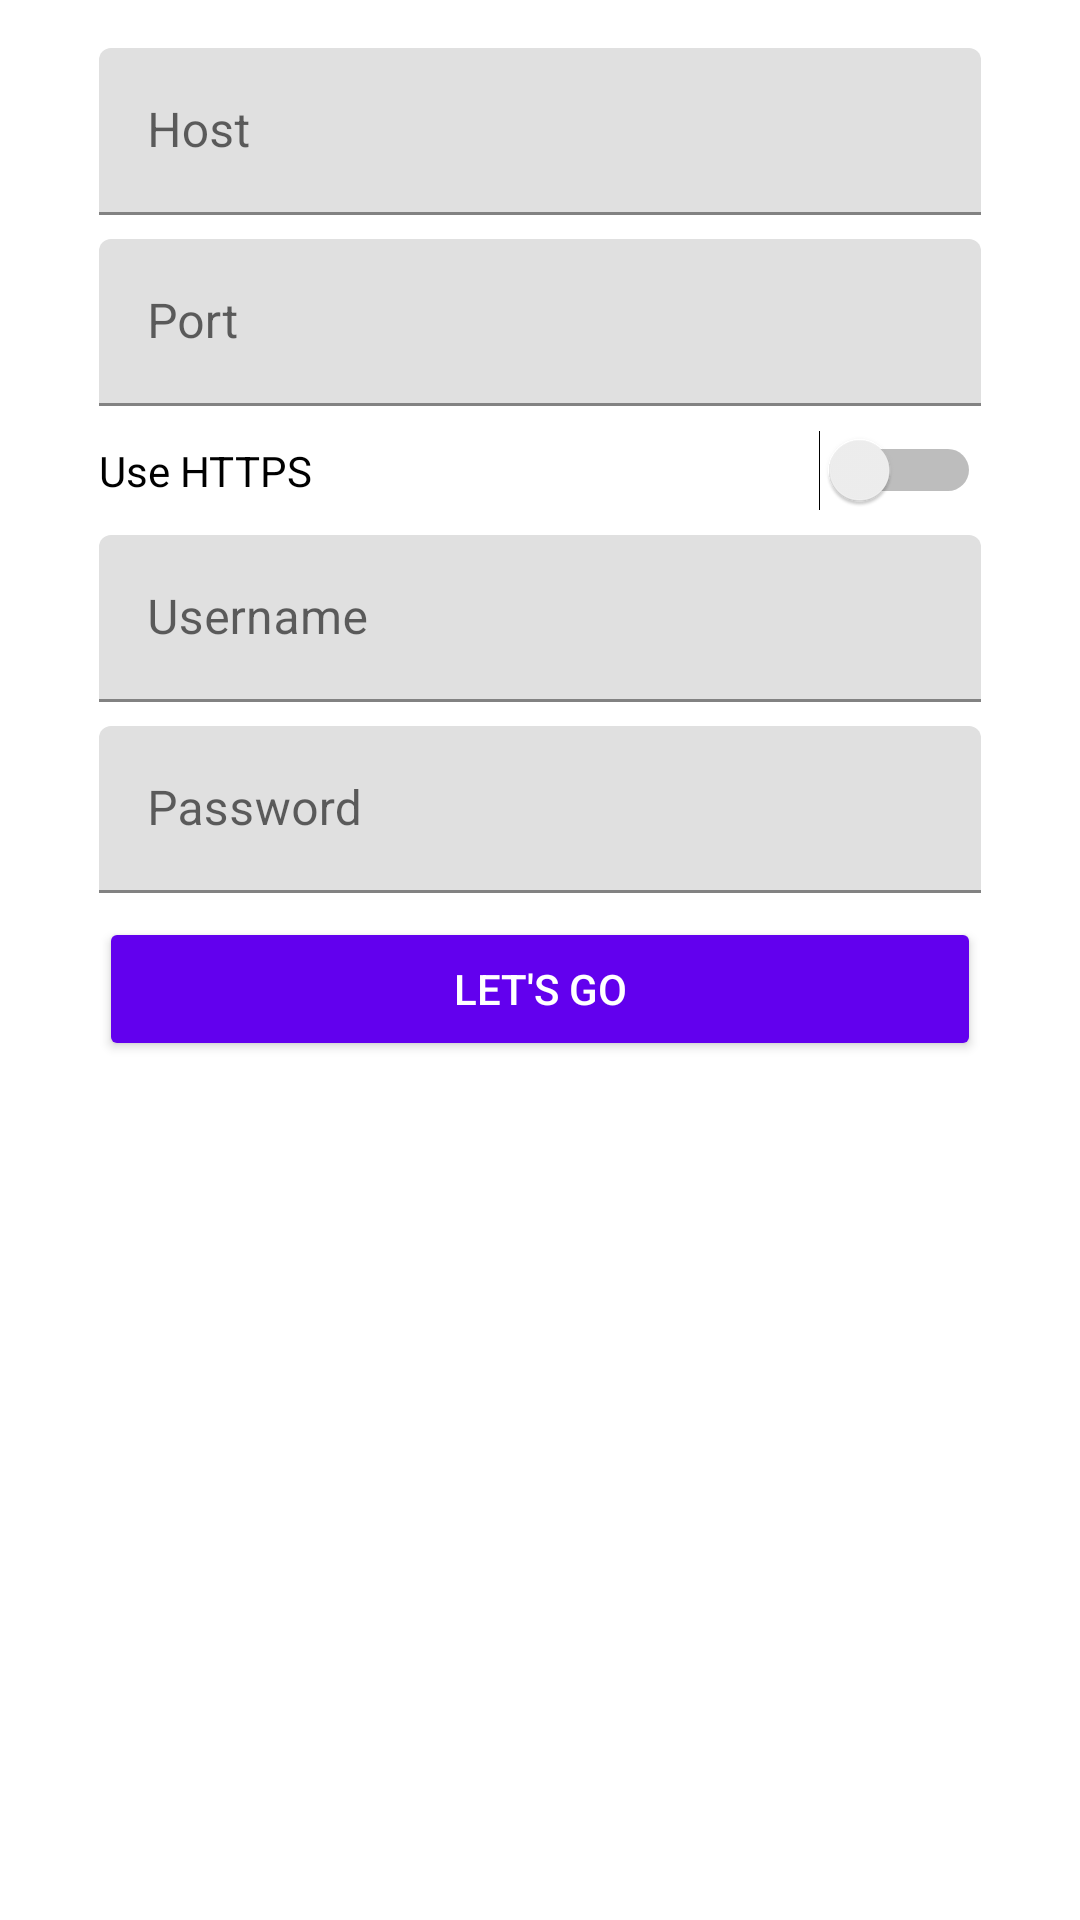

Layout XML and referenced resources for this Android screen:
<!-- AndroidManifest.xml: application theme AppTheme -->
<!-- res/layout/fragment_config.xml -->
<?xml version="1.0" encoding="utf-8"?>
<layout xmlns:android="http://schemas.android.com/apk/res/android"
    xmlns:app="http://schemas.android.com/apk/res-auto">

    <androidx.constraintlayout.widget.ConstraintLayout
        android:layout_width="match_parent"
        android:layout_height="match_parent"
        android:paddingLeft="25dp"
        android:paddingRight="25dp">

        <androidx.constraintlayout.widget.Guideline
            android:id="@+id/left_guideline"
            android:layout_width="wrap_content"
            android:layout_height="wrap_content"
            android:orientation="vertical"
            app:layout_constraintGuide_begin="8dp" />

        <androidx.constraintlayout.widget.Guideline
            android:id="@+id/right_guideline"
            android:layout_width="wrap_content"
            android:layout_height="wrap_content"
            android:orientation="vertical"
            app:layout_constraintGuide_end="8dp" />

        <com.google.android.material.textfield.TextInputLayout
            android:id="@+id/til_host"
            android:layout_width="0dp"
            android:layout_height="wrap_content"
            android:layout_marginTop="16dp"
            app:layout_constraintEnd_toEndOf="@id/right_guideline"
            app:layout_constraintStart_toStartOf="@id/left_guideline"
            app:layout_constraintTop_toTopOf="parent">

            <com.google.android.material.textfield.TextInputEditText
                android:layout_width="match_parent"
                android:layout_height="wrap_content"
                android:hint="@string/hint_host"
                android:inputType="text"
                android:singleLine="true" />
        </com.google.android.material.textfield.TextInputLayout>

        <com.google.android.material.textfield.TextInputLayout
            android:id="@+id/til_port"
            android:layout_width="0dp"
            android:layout_height="wrap_content"
            android:layout_marginTop="8dp"
            app:layout_constraintEnd_toEndOf="@id/right_guideline"
            app:layout_constraintStart_toStartOf="@id/left_guideline"
            app:layout_constraintTop_toBottomOf="@id/til_host">

            <com.google.android.material.textfield.TextInputEditText
                android:layout_width="match_parent"
                android:layout_height="wrap_content"
                android:hint="@string/hint_port"
                android:inputType="numberDecimal"
                android:singleLine="true" />
        </com.google.android.material.textfield.TextInputLayout>

        <Switch
            android:id="@+id/sw_use_https"
            android:layout_width="0dp"
            android:layout_height="wrap_content"
            android:layout_marginTop="8dp"
            android:checked="false"
            android:text="@string/hint_use_https"
            app:layout_constraintEnd_toEndOf="@id/right_guideline"
            app:layout_constraintStart_toStartOf="@id/left_guideline"
            app:layout_constraintTop_toBottomOf="@id/til_port" />

        <com.google.android.material.textfield.TextInputLayout
            android:id="@+id/til_username"
            android:layout_width="0dp"
            android:layout_height="wrap_content"
            android:layout_marginTop="8dp"
            app:layout_constraintEnd_toEndOf="@id/right_guideline"
            app:layout_constraintStart_toStartOf="@id/left_guideline"
            app:layout_constraintTop_toBottomOf="@id/sw_use_https">

            <com.google.android.material.textfield.TextInputEditText
                android:layout_width="match_parent"
                android:layout_height="wrap_content"
                android:hint="@string/hint_username"
                android:inputType="text"
                android:singleLine="true" />
        </com.google.android.material.textfield.TextInputLayout>

        <com.google.android.material.textfield.TextInputLayout
            android:id="@+id/til_password"
            android:layout_width="0dp"
            android:layout_height="wrap_content"
            android:layout_marginTop="8dp"
            app:layout_constraintEnd_toEndOf="@id/right_guideline"
            app:layout_constraintStart_toStartOf="@id/left_guideline"
            app:layout_constraintTop_toBottomOf="@id/til_username">

            <com.google.android.material.textfield.TextInputEditText
                android:layout_width="match_parent"
                android:layout_height="wrap_content"
                android:hint="@string/hint_password"
                android:inputType="textPassword"
                android:singleLine="true" />
        </com.google.android.material.textfield.TextInputLayout>

        <com.google.android.material.button.MaterialButton
            android:id="@+id/bt_lets_go"
            style="@style/Widget.AppCompat.Button.Colored"
            android:layout_width="0dp"
            android:layout_height="wrap_content"
            android:layout_marginTop="8dp"
            android:text="@string/hint_lets_go"
            android:textColor="@android:color/white"
            app:layout_constraintEnd_toEndOf="@id/right_guideline"
            app:layout_constraintStart_toStartOf="@id/left_guideline"
            app:layout_constraintTop_toBottomOf="@id/til_password" />

    </androidx.constraintlayout.widget.ConstraintLayout>

</layout>
<!-- resources referenced by this layout -->
<resources>
  <string name="hint_host">Host</string>
  <string name="hint_lets_go">Let\'s go</string>
  <string name="hint_password">Password</string>
  <string name="hint_port">Port</string>
  <string name="hint_use_https">Use HTTPS</string>
  <string name="hint_username">Username</string>
  <style name="AppTheme" parent="Theme.MaterialComponents.Light.DarkActionBar">
          
          <item name="colorPrimary">@color/colorPrimary</item>
          <item name="colorPrimaryDark">@color/colorPrimaryDark</item>
          <item name="colorAccent">@color/colorAccent</item>
          <item name="windowActionModeOverlay">true</item>
          <item name="actionModeBackground">@color/colorPrimary</item>
          <item name="actionBarPopupTheme">@style/ThemeOverlay.MaterialComponents.Light</item>
      </style>
  <!-- not gathered from this repository: default colours our renderer supplied (Android Studio template values) -->
  <color name="colorPrimary">#FF6200EE</color>
  <color name="colorPrimaryDark">#FF3700B3</color>
  <color name="colorAccent">#FF03DAC5</color>
</resources>
